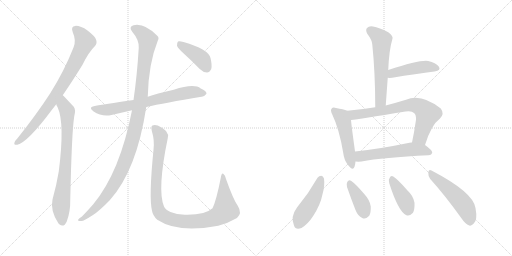
t = 0.00 s
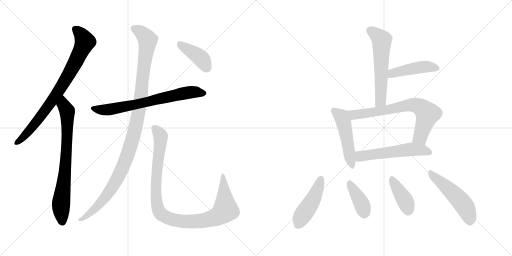
t = 2.28 s
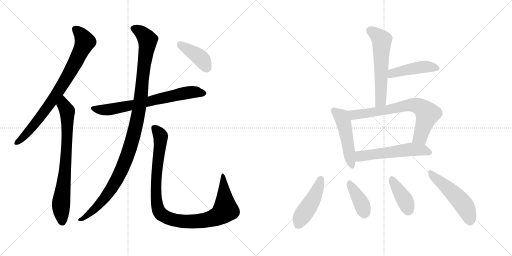
t = 4.55 s
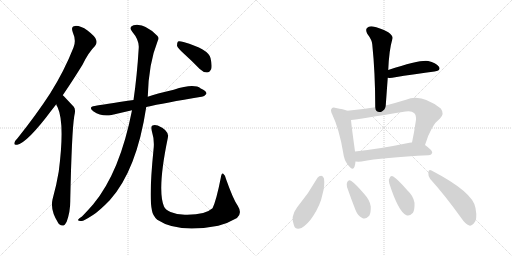
t = 6.83 s
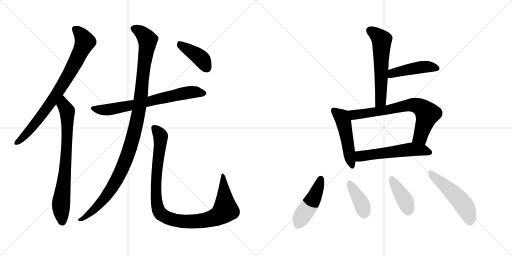
t = 9.11 s
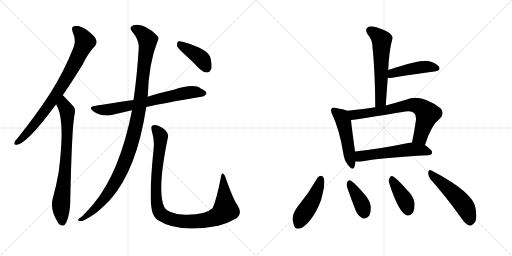
t = 11.38 s

The animated SVG that drew these frames (rendered in a browser with its animation timeline set to each time). Animation: 15 CSS @keyframes rules; one cycle of 11.38 s.

<svg version="1.1" viewBox="0 0 2048 1024" xmlns="http://www.w3.org/2000/svg">
  <g stroke="lightgray" stroke-dasharray="1,1" stroke-width="1" transform="scale(4, 4)">
    <line x1="0" y1="0" x2="256" y2="256"></line>
    <line x1="256" y1="0" x2="0" y2="256"></line>
    <line x1="128" y1="0" x2="128" y2="256"></line>
    <line x1="0" y1="128" x2="256" y2="128"></line>
    <line x1="256" y1="0" x2="512" y2="256"></line>
    <line x1="512" y1="0" x2="256" y2="256"></line>
    <line x1="384" y1="0" x2="384" y2="256"></line>
    <line x1="256" y1="128" x2="512" y2="128"></line>
  </g>
<g transform="scale(1, -1) translate(0, -850)">
   <style type="text/css">
    @keyframes keyframes0 {
      from {
       stroke: black;
       stroke-dashoffset: 809;
       stroke-width: 128;
       }
       72% {
       animation-timing-function: step-end;
       stroke: black;
       stroke-dashoffset: 0;
       stroke-width: 128;
       }
       to {
       stroke: black;
       stroke-width: 1024;
       }
       }
       #make-me-a-hanzi-animation-0 {
         animation: keyframes0 0.908366s both;
         animation-delay: 0.000000s;
         animation-timing-function: linear;
       }
    @keyframes keyframes1 {
      from {
       stroke: black;
       stroke-dashoffset: 759;
       stroke-width: 128;
       }
       71% {
       animation-timing-function: step-end;
       stroke: black;
       stroke-dashoffset: 0;
       stroke-width: 128;
       }
       to {
       stroke: black;
       stroke-width: 1024;
       }
       }
       #make-me-a-hanzi-animation-1 {
         animation: keyframes1 0.867676s both;
         animation-delay: 0.908366s;
         animation-timing-function: linear;
       }
    @keyframes keyframes2 {
      from {
       stroke: black;
       stroke-dashoffset: 705;
       stroke-width: 128;
       }
       70% {
       animation-timing-function: step-end;
       stroke: black;
       stroke-dashoffset: 0;
       stroke-width: 128;
       }
       to {
       stroke: black;
       stroke-width: 1024;
       }
       }
       #make-me-a-hanzi-animation-2 {
         animation: keyframes2 0.823730s both;
         animation-delay: 1.776042s;
         animation-timing-function: linear;
       }
    @keyframes keyframes3 {
      from {
       stroke: black;
       stroke-dashoffset: 1123;
       stroke-width: 128;
       }
       79% {
       animation-timing-function: step-end;
       stroke: black;
       stroke-dashoffset: 0;
       stroke-width: 128;
       }
       to {
       stroke: black;
       stroke-width: 1024;
       }
       }
       #make-me-a-hanzi-animation-3 {
         animation: keyframes3 1.163900s both;
         animation-delay: 2.599772s;
         animation-timing-function: linear;
       }
    @keyframes keyframes4 {
      from {
       stroke: black;
       stroke-dashoffset: 1027;
       stroke-width: 128;
       }
       77% {
       animation-timing-function: step-end;
       stroke: black;
       stroke-dashoffset: 0;
       stroke-width: 128;
       }
       to {
       stroke: black;
       stroke-width: 1024;
       }
       }
       #make-me-a-hanzi-animation-4 {
         animation: keyframes4 1.085775s both;
         animation-delay: 3.763672s;
         animation-timing-function: linear;
       }
    @keyframes keyframes5 {
      from {
       stroke: black;
       stroke-dashoffset: 406;
       stroke-width: 128;
       }
       57% {
       animation-timing-function: step-end;
       stroke: black;
       stroke-dashoffset: 0;
       stroke-width: 128;
       }
       to {
       stroke: black;
       stroke-width: 1024;
       }
       }
       #make-me-a-hanzi-animation-5 {
         animation: keyframes5 0.580404s both;
         animation-delay: 4.849447s;
         animation-timing-function: linear;
       }
    @keyframes keyframes6 {
      from {
       stroke: black;
       stroke-dashoffset: 580;
       stroke-width: 128;
       }
       65% {
       animation-timing-function: step-end;
       stroke: black;
       stroke-dashoffset: 0;
       stroke-width: 128;
       }
       to {
       stroke: black;
       stroke-width: 1024;
       }
       }
       #make-me-a-hanzi-animation-6 {
         animation: keyframes6 0.722005s both;
         animation-delay: 5.429851s;
         animation-timing-function: linear;
       }
    @keyframes keyframes7 {
      from {
       stroke: black;
       stroke-dashoffset: 452;
       stroke-width: 128;
       }
       60% {
       animation-timing-function: step-end;
       stroke: black;
       stroke-dashoffset: 0;
       stroke-width: 128;
       }
       to {
       stroke: black;
       stroke-width: 1024;
       }
       }
       #make-me-a-hanzi-animation-7 {
         animation: keyframes7 0.617839s both;
         animation-delay: 6.151856s;
         animation-timing-function: linear;
       }
    @keyframes keyframes8 {
      from {
       stroke: black;
       stroke-dashoffset: 494;
       stroke-width: 128;
       }
       62% {
       animation-timing-function: step-end;
       stroke: black;
       stroke-dashoffset: 0;
       stroke-width: 128;
       }
       to {
       stroke: black;
       stroke-width: 1024;
       }
       }
       #make-me-a-hanzi-animation-8 {
         animation: keyframes8 0.652018s both;
         animation-delay: 6.769695s;
         animation-timing-function: linear;
       }
    @keyframes keyframes9 {
      from {
       stroke: black;
       stroke-dashoffset: 714;
       stroke-width: 128;
       }
       70% {
       animation-timing-function: step-end;
       stroke: black;
       stroke-dashoffset: 0;
       stroke-width: 128;
       }
       to {
       stroke: black;
       stroke-width: 1024;
       }
       }
       #make-me-a-hanzi-animation-9 {
         animation: keyframes9 0.831055s both;
         animation-delay: 7.421713s;
         animation-timing-function: linear;
       }
    @keyframes keyframes10 {
      from {
       stroke: black;
       stroke-dashoffset: 558;
       stroke-width: 128;
       }
       64% {
       animation-timing-function: step-end;
       stroke: black;
       stroke-dashoffset: 0;
       stroke-width: 128;
       }
       to {
       stroke: black;
       stroke-width: 1024;
       }
       }
       #make-me-a-hanzi-animation-10 {
         animation: keyframes10 0.704102s both;
         animation-delay: 8.252768s;
         animation-timing-function: linear;
       }
    @keyframes keyframes11 {
      from {
       stroke: black;
       stroke-dashoffset: 459;
       stroke-width: 128;
       }
       60% {
       animation-timing-function: step-end;
       stroke: black;
       stroke-dashoffset: 0;
       stroke-width: 128;
       }
       to {
       stroke: black;
       stroke-width: 1024;
       }
       }
       #make-me-a-hanzi-animation-11 {
         animation: keyframes11 0.623535s both;
         animation-delay: 8.956870s;
         animation-timing-function: linear;
       }
    @keyframes keyframes12 {
      from {
       stroke: black;
       stroke-dashoffset: 386;
       stroke-width: 128;
       }
       56% {
       animation-timing-function: step-end;
       stroke: black;
       stroke-dashoffset: 0;
       stroke-width: 128;
       }
       to {
       stroke: black;
       stroke-width: 1024;
       }
       }
       #make-me-a-hanzi-animation-12 {
         animation: keyframes12 0.564128s both;
         animation-delay: 9.580405s;
         animation-timing-function: linear;
       }
    @keyframes keyframes13 {
      from {
       stroke: black;
       stroke-dashoffset: 398;
       stroke-width: 128;
       }
       56% {
       animation-timing-function: step-end;
       stroke: black;
       stroke-dashoffset: 0;
       stroke-width: 128;
       }
       to {
       stroke: black;
       stroke-width: 1024;
       }
       }
       #make-me-a-hanzi-animation-13 {
         animation: keyframes13 0.573893s both;
         animation-delay: 10.144533s;
         animation-timing-function: linear;
       }
    @keyframes keyframes14 {
      from {
       stroke: black;
       stroke-dashoffset: 508;
       stroke-width: 128;
       }
       62% {
       animation-timing-function: step-end;
       stroke: black;
       stroke-dashoffset: 0;
       stroke-width: 128;
       }
       to {
       stroke: black;
       stroke-width: 1024;
       }
       }
       #make-me-a-hanzi-animation-14 {
         animation: keyframes14 0.663411s both;
         animation-delay: 10.718426s;
         animation-timing-function: linear;
       }
</style>
<path d="M 251.0 469.5 Q 288.0 523.5 330.0 591.5 Q 355.0 642.5 380.0 666.5 Q 390.0 678.5 384.0 692.5 Q 380.0 705.5 350.0 728.5 Q 322.0 747.5 301.0 746.5 Q 282.0 745.5 291.0 721.5 Q 306.0 688.5 294.0 660.5 Q 257.0 566.5 201.0 477.5 Q 146.0 392.5 70.0 297.5 Q 60.0 287.5 58.0 280.5 Q 54.0 268.5 69.0 271.5 Q 111.0 281.5 207.0 410.5 L 225.0 433.5 L 251.0 469.5 Z" fill="lightgray"></path> 
<path d="M 225.0 433.5 Q 226.0 427.5 230.0 422.5 Q 260.0 358.5 235.0 164.5 Q 226.0 109.5 210.0 52.5 Q 200.0 7.5 234.0 -43.5 Q 235.0 -43.5 237.0 -46.5 Q 255.0 -62.5 267.0 -35.5 Q 282.0 4.5 281.0 51.5 Q 287.0 324.5 297.0 385.5 Q 304.0 412.5 295.0 423.5 Q 256.0 465.5 251.0 469.5 C 230.0 490.5 213.0 460.5 225.0 433.5 Z" fill="lightgray"></path> 
<path d="M 585.0 422.5 Q 657.0 438.5 806.0 463.5 Q 816.0 462.5 826.0 475.5 Q 826.0 487.5 803.0 496.5 Q 776.0 517.5 695.0 491.5 Q 623.0 475.5 591.0 463.5 L 534.0 450.5 Q 411.0 432.5 379.0 426.5 Q 351.0 422.5 373.0 405.5 Q 409.0 381.5 446.0 390.5 L 528.0 409.5 L 585.0 422.5 Z" fill="lightgray"></path> 
<path d="M 528.0 409.5 Q 480.0 162.5 373.0 33.5 Q 354.0 11.5 328.0 -15.5 Q 315.0 -22.5 313.0 -27.5 Q 309.0 -34.5 326.0 -33.5 Q 335.0 -33.5 372.0 -9.5 Q 397.0 6.5 439.0 49.5 Q 547.0 169.5 585.0 422.5 L 591.0 463.5 Q 594.0 595.5 631.0 687.5 Q 638.0 699.5 629.0 707.5 Q 577.0 759.5 534.0 749.5 Q 513.0 742.5 529.0 723.5 Q 557.0 690.5 555.0 659.5 Q 548.0 544.5 534.0 450.5 L 528.0 409.5 Z" fill="lightgray"></path> 
<path d="M 614.0 251.5 Q 595.0 61.5 608.0 7.5 Q 611.0 -11.5 629.0 -28.5 Q 713.0 -83.5 867.0 -53.5 Q 870.0 -52.5 873.0 -52.5 Q 910.0 -43.5 948.0 -21.5 Q 970.0 -2.5 951.0 27.5 Q 933.0 52.5 904.0 134.5 Q 901.0 150.5 893.0 155.5 Q 886.0 158.5 883.0 138.5 Q 865.0 47.5 850.0 17.5 Q 820.0 -10.5 739.0 -8.5 Q 706.0 -7.5 682.0 2.5 Q 661.0 11.5 656.0 24.5 Q 628.0 90.5 671.0 297.5 Q 680.0 327.5 631.0 348.5 Q 618.0 352.5 610.0 348.5 Q 603.0 345.5 607.0 327.5 Q 619.0 288.5 614.0 251.5 Z" fill="lightgray"></path> 
<path d="M 737.0 634.5 Q 768.0 606.5 799.0 574.5 Q 812.0 561.5 828.0 560.5 Q 838.0 560.5 845.0 574.5 Q 849.0 589.5 842.0 618.5 Q 833.0 654.5 734.0 682.5 Q 718.0 686.5 712.0 684.5 Q 708.0 680.5 708.0 667.5 Q 711.0 657.5 737.0 634.5 Z" fill="lightgray"></path> 
<path d="M 1543.0 428.0 Q 1547.0 485.0 1551.0 539.0 L 1553.0 570.0 Q 1556.0 649.0 1570.0 696.0 Q 1573.0 706.0 1553.0 721.0 Q 1517.0 740.0 1492.0 744.0 Q 1476.0 747.0 1468.0 738.0 Q 1461.0 731.0 1469.0 715.0 Q 1488.0 690.0 1489.0 673.0 Q 1501.0 558.0 1501.0 421.0 C 1501.0 391.0 1541.0 398.0 1543.0 428.0 Z" fill="lightgray"></path> 
<path d="M 1551.0 539.0 Q 1557.0 538.0 1569.0 539.0 Q 1666.0 555.0 1738.0 564.0 Q 1766.0 568.0 1755.0 584.0 Q 1743.0 600.0 1713.0 606.0 Q 1682.0 612.0 1553.0 570.0 C 1524.0 561.0 1521.0 541.0 1551.0 539.0 Z" fill="lightgray"></path> 
<path d="M 1389.0 407.0 Q 1374.0 413.0 1344.0 418.0 Q 1331.0 422.0 1327.0 416.0 Q 1320.0 410.0 1329.0 392.0 Q 1357.0 334.0 1373.0 238.0 Q 1376.0 210.0 1392.0 190.0 Q 1411.0 165.0 1418.0 183.0 Q 1421.0 192.0 1422.0 204.0 L 1420.0 244.0 L 1420.0 245.0 Q 1407.0 338.0 1404.0 370.0 C 1401.0 400.0 1401.0 403.0 1389.0 407.0 Z" fill="lightgray"></path> 
<path d="M 1700.0 270.0 Q 1725.0 351.0 1760.0 376.0 Q 1779.0 395.0 1763.0 416.0 Q 1685.0 477.0 1624.0 451.0 Q 1581.0 438.0 1543.0 428.0 L 1501.0 421.0 Q 1446.0 412.0 1389.0 407.0 C 1359.0 404.0 1374.0 366.0 1404.0 370.0 Q 1435.0 373.0 1622.0 404.0 Q 1647.0 408.0 1656.0 398.0 Q 1665.0 391.0 1664.0 371.0 Q 1657.0 322.0 1648.0 280.0 C 1642.0 251.0 1691.0 241.0 1700.0 270.0 Z" fill="lightgray"></path> 
<path d="M 1422.0 204.0 Q 1432.0 203.0 1446.0 204.0 Q 1531.0 220.0 1714.0 229.0 Q 1727.0 230.0 1729.0 240.0 Q 1729.0 249.0 1700.0 270.0 L 1648.0 280.0 Q 1644.0 281.0 1638.0 279.0 Q 1517.0 254.0 1420.0 244.0 C 1390.0 241.0 1392.0 205.0 1422.0 204.0 Z" fill="lightgray"></path> 
<path d="M 1270.0 139.0 Q 1234.0 75.0 1188.0 20.0 Q 1161.0 -16.0 1176.0 -52.0 Q 1182.0 -71.0 1206.0 -62.0 Q 1231.0 -47.0 1252.0 -15.0 Q 1282.0 31.0 1290.0 73.0 Q 1300.0 107.0 1296.0 136.0 Q 1292.0 146.0 1285.0 147.0 Q 1276.0 147.0 1270.0 139.0 Z" fill="lightgray"></path> 
<path d="M 1388.0 102.0 Q 1404.0 56.0 1422.0 10.0 Q 1432.0 -15.0 1449.0 -22.0 Q 1462.0 -29.0 1477.0 -13.0 Q 1484.0 0.0 1483.0 24.0 Q 1480.0 49.0 1457.0 74.0 Q 1423.0 114.0 1404.0 127.0 Q 1395.0 133.0 1389.0 122.0 Q 1385.0 115.0 1388.0 102.0 Z" fill="lightgray"></path> 
<path d="M 1557.0 117.0 Q 1593.0 5.0 1624.0 -10.0 Q 1637.0 -17.0 1652.0 -1.0 Q 1659.0 12.0 1658.0 39.0 Q 1654.0 66.0 1629.0 89.0 Q 1592.0 132.0 1573.0 144.0 Q 1563.0 150.0 1558.0 137.0 Q 1552.0 130.0 1557.0 117.0 Z" fill="lightgray"></path> 
<path d="M 1721.0 134.0 Q 1779.0 70.0 1845.0 -22.0 Q 1861.0 -46.0 1877.0 -52.0 Q 1886.0 -55.0 1895.0 -44.0 Q 1911.0 -31.0 1902.0 18.0 Q 1893.0 81.0 1726.0 168.0 Q 1716.0 175.0 1713.0 161.0 Q 1712.0 146.0 1721.0 134.0 Z" fill="lightgray"></path> 
      <clipPath id="make-me-a-hanzi-clip-0">
      <path d="M 251.0 469.5 Q 288.0 523.5 330.0 591.5 Q 355.0 642.5 380.0 666.5 Q 390.0 678.5 384.0 692.5 Q 380.0 705.5 350.0 728.5 Q 322.0 747.5 301.0 746.5 Q 282.0 745.5 291.0 721.5 Q 306.0 688.5 294.0 660.5 Q 257.0 566.5 201.0 477.5 Q 146.0 392.5 70.0 297.5 Q 60.0 287.5 58.0 280.5 Q 54.0 268.5 69.0 271.5 Q 111.0 281.5 207.0 410.5 L 225.0 433.5 L 251.0 469.5 Z" fill="lightgray"></path>
      </clipPath>
      <path clip-path="url(#make-me-a-hanzi-clip-0)" d="M 301.0 731.5 L 328.0 707.5 L 340.0 683.5 L 307.0 612.5 L 250.0 510.5 L 171.0 394.5 L 104.0 312.5 L 67.0 280.5 " fill="none" id="make-me-a-hanzi-animation-0" stroke-dasharray="681 1362" stroke-linecap="round"></path>

      <clipPath id="make-me-a-hanzi-clip-1">
      <path d="M 225.0 433.5 Q 226.0 427.5 230.0 422.5 Q 260.0 358.5 235.0 164.5 Q 226.0 109.5 210.0 52.5 Q 200.0 7.5 234.0 -43.5 Q 235.0 -43.5 237.0 -46.5 Q 255.0 -62.5 267.0 -35.5 Q 282.0 4.5 281.0 51.5 Q 287.0 324.5 297.0 385.5 Q 304.0 412.5 295.0 423.5 Q 256.0 465.5 251.0 469.5 C 230.0 490.5 213.0 460.5 225.0 433.5 Z" fill="lightgray"></path>
      </clipPath>
      <path clip-path="url(#make-me-a-hanzi-clip-1)" d="M 248.0 462.5 L 255.0 428.5 L 269.0 406.5 L 262.0 180.5 L 244.0 30.5 L 250.0 -34.5 " fill="none" id="make-me-a-hanzi-animation-1" stroke-dasharray="631 1262" stroke-linecap="round"></path>

      <clipPath id="make-me-a-hanzi-clip-2">
      <path d="M 585.0 422.5 Q 657.0 438.5 806.0 463.5 Q 816.0 462.5 826.0 475.5 Q 826.0 487.5 803.0 496.5 Q 776.0 517.5 695.0 491.5 Q 623.0 475.5 591.0 463.5 L 534.0 450.5 Q 411.0 432.5 379.0 426.5 Q 351.0 422.5 373.0 405.5 Q 409.0 381.5 446.0 390.5 L 528.0 409.5 L 585.0 422.5 Z" fill="lightgray"></path>
      </clipPath>
      <path clip-path="url(#make-me-a-hanzi-clip-2)" d="M 374.0 416.5 L 435.0 411.5 L 712.0 473.5 L 783.0 482.5 L 815.0 477.5 " fill="none" id="make-me-a-hanzi-animation-2" stroke-dasharray="577 1154" stroke-linecap="round"></path>

      <clipPath id="make-me-a-hanzi-clip-3">
      <path d="M 528.0 409.5 Q 480.0 162.5 373.0 33.5 Q 354.0 11.5 328.0 -15.5 Q 315.0 -22.5 313.0 -27.5 Q 309.0 -34.5 326.0 -33.5 Q 335.0 -33.5 372.0 -9.5 Q 397.0 6.5 439.0 49.5 Q 547.0 169.5 585.0 422.5 L 591.0 463.5 Q 594.0 595.5 631.0 687.5 Q 638.0 699.5 629.0 707.5 Q 577.0 759.5 534.0 749.5 Q 513.0 742.5 529.0 723.5 Q 557.0 690.5 555.0 659.5 Q 548.0 544.5 534.0 450.5 L 528.0 409.5 Z" fill="lightgray"></path>
      </clipPath>
      <path clip-path="url(#make-me-a-hanzi-clip-3)" d="M 536.0 735.5 L 577.0 709.5 L 590.0 680.5 L 557.0 416.5 L 531.0 294.5 L 485.0 166.5 L 441.0 87.5 L 358.0 -5.5 L 320.0 -28.5 " fill="none" id="make-me-a-hanzi-animation-3" stroke-dasharray="995 1990" stroke-linecap="round"></path>

      <clipPath id="make-me-a-hanzi-clip-4">
      <path d="M 614.0 251.5 Q 595.0 61.5 608.0 7.5 Q 611.0 -11.5 629.0 -28.5 Q 713.0 -83.5 867.0 -53.5 Q 870.0 -52.5 873.0 -52.5 Q 910.0 -43.5 948.0 -21.5 Q 970.0 -2.5 951.0 27.5 Q 933.0 52.5 904.0 134.5 Q 901.0 150.5 893.0 155.5 Q 886.0 158.5 883.0 138.5 Q 865.0 47.5 850.0 17.5 Q 820.0 -10.5 739.0 -8.5 Q 706.0 -7.5 682.0 2.5 Q 661.0 11.5 656.0 24.5 Q 628.0 90.5 671.0 297.5 Q 680.0 327.5 631.0 348.5 Q 618.0 352.5 610.0 348.5 Q 603.0 345.5 607.0 327.5 Q 619.0 288.5 614.0 251.5 Z" fill="lightgray"></path>
      </clipPath>
      <path clip-path="url(#make-me-a-hanzi-clip-4)" d="M 617.0 339.5 L 639.0 313.5 L 643.0 291.5 L 625.0 134.5 L 627.0 39.5 L 638.0 2.5 L 658.0 -15.5 L 706.0 -32.5 L 780.0 -36.5 L 833.0 -28.5 L 879.0 -9.5 L 902.0 15.5 L 893.0 148.5 " fill="none" id="make-me-a-hanzi-animation-4" stroke-dasharray="899 1798" stroke-linecap="round"></path>

      <clipPath id="make-me-a-hanzi-clip-5">
      <path d="M 737.0 634.5 Q 768.0 606.5 799.0 574.5 Q 812.0 561.5 828.0 560.5 Q 838.0 560.5 845.0 574.5 Q 849.0 589.5 842.0 618.5 Q 833.0 654.5 734.0 682.5 Q 718.0 686.5 712.0 684.5 Q 708.0 680.5 708.0 667.5 Q 711.0 657.5 737.0 634.5 Z" fill="lightgray"></path>
      </clipPath>
      <path clip-path="url(#make-me-a-hanzi-clip-5)" d="M 717.0 678.5 L 730.0 664.5 L 799.0 621.5 L 826.0 579.5 " fill="none" id="make-me-a-hanzi-animation-5" stroke-dasharray="278 556" stroke-linecap="round"></path>

      <clipPath id="make-me-a-hanzi-clip-6">
      <path d="M 1543.0 428.0 Q 1547.0 485.0 1551.0 539.0 L 1553.0 570.0 Q 1556.0 649.0 1570.0 696.0 Q 1573.0 706.0 1553.0 721.0 Q 1517.0 740.0 1492.0 744.0 Q 1476.0 747.0 1468.0 738.0 Q 1461.0 731.0 1469.0 715.0 Q 1488.0 690.0 1489.0 673.0 Q 1501.0 558.0 1501.0 421.0 C 1501.0 391.0 1541.0 398.0 1543.0 428.0 Z" fill="lightgray"></path>
      </clipPath>
      <path clip-path="url(#make-me-a-hanzi-clip-6)" d="M 1481.0 728.0 L 1519.0 699.0 L 1527.0 686.0 L 1524.0 454.0 L 1507.0 430.0 " fill="none" id="make-me-a-hanzi-animation-6" stroke-dasharray="452 904" stroke-linecap="round"></path>

      <clipPath id="make-me-a-hanzi-clip-7">
      <path d="M 1551.0 539.0 Q 1557.0 538.0 1569.0 539.0 Q 1666.0 555.0 1738.0 564.0 Q 1766.0 568.0 1755.0 584.0 Q 1743.0 600.0 1713.0 606.0 Q 1682.0 612.0 1553.0 570.0 C 1524.0 561.0 1521.0 541.0 1551.0 539.0 Z" fill="lightgray"></path>
      </clipPath>
      <path clip-path="url(#make-me-a-hanzi-clip-7)" d="M 1555.0 547.0 L 1571.0 558.0 L 1662.0 578.0 L 1715.0 583.0 L 1744.0 576.0 " fill="none" id="make-me-a-hanzi-animation-7" stroke-dasharray="324 648" stroke-linecap="round"></path>

      <clipPath id="make-me-a-hanzi-clip-8">
      <path d="M 1389.0 407.0 Q 1374.0 413.0 1344.0 418.0 Q 1331.0 422.0 1327.0 416.0 Q 1320.0 410.0 1329.0 392.0 Q 1357.0 334.0 1373.0 238.0 Q 1376.0 210.0 1392.0 190.0 Q 1411.0 165.0 1418.0 183.0 Q 1421.0 192.0 1422.0 204.0 L 1420.0 244.0 L 1420.0 245.0 Q 1407.0 338.0 1404.0 370.0 C 1401.0 400.0 1401.0 403.0 1389.0 407.0 Z" fill="lightgray"></path>
      </clipPath>
      <path clip-path="url(#make-me-a-hanzi-clip-8)" d="M 1335.0 408.0 L 1366.0 383.0 L 1373.0 365.0 L 1406.0 189.0 " fill="none" id="make-me-a-hanzi-animation-8" stroke-dasharray="366 732" stroke-linecap="round"></path>

      <clipPath id="make-me-a-hanzi-clip-9">
      <path d="M 1700.0 270.0 Q 1725.0 351.0 1760.0 376.0 Q 1779.0 395.0 1763.0 416.0 Q 1685.0 477.0 1624.0 451.0 Q 1581.0 438.0 1543.0 428.0 L 1501.0 421.0 Q 1446.0 412.0 1389.0 407.0 C 1359.0 404.0 1374.0 366.0 1404.0 370.0 Q 1435.0 373.0 1622.0 404.0 Q 1647.0 408.0 1656.0 398.0 Q 1665.0 391.0 1664.0 371.0 Q 1657.0 322.0 1648.0 280.0 C 1642.0 251.0 1691.0 241.0 1700.0 270.0 Z" fill="lightgray"></path>
      </clipPath>
      <path clip-path="url(#make-me-a-hanzi-clip-9)" d="M 1397.0 403.0 L 1418.0 391.0 L 1558.0 411.0 L 1639.0 430.0 L 1670.0 427.0 L 1710.0 395.0 L 1681.0 302.0 L 1656.0 286.0 " fill="none" id="make-me-a-hanzi-animation-9" stroke-dasharray="586 1172" stroke-linecap="round"></path>

      <clipPath id="make-me-a-hanzi-clip-10">
      <path d="M 1422.0 204.0 Q 1432.0 203.0 1446.0 204.0 Q 1531.0 220.0 1714.0 229.0 Q 1727.0 230.0 1729.0 240.0 Q 1729.0 249.0 1700.0 270.0 L 1648.0 280.0 Q 1644.0 281.0 1638.0 279.0 Q 1517.0 254.0 1420.0 244.0 C 1390.0 241.0 1392.0 205.0 1422.0 204.0 Z" fill="lightgray"></path>
      </clipPath>
      <path clip-path="url(#make-me-a-hanzi-clip-10)" d="M 1428.0 211.0 L 1441.0 225.0 L 1635.0 252.0 L 1689.0 250.0 L 1720.0 240.0 " fill="none" id="make-me-a-hanzi-animation-10" stroke-dasharray="430 860" stroke-linecap="round"></path>

      <clipPath id="make-me-a-hanzi-clip-11">
      <path d="M 1270.0 139.0 Q 1234.0 75.0 1188.0 20.0 Q 1161.0 -16.0 1176.0 -52.0 Q 1182.0 -71.0 1206.0 -62.0 Q 1231.0 -47.0 1252.0 -15.0 Q 1282.0 31.0 1290.0 73.0 Q 1300.0 107.0 1296.0 136.0 Q 1292.0 146.0 1285.0 147.0 Q 1276.0 147.0 1270.0 139.0 Z" fill="lightgray"></path>
      </clipPath>
      <path clip-path="url(#make-me-a-hanzi-clip-11)" d="M 1284.0 135.0 L 1257.0 60.0 L 1208.0 -14.0 L 1195.0 -46.0 " fill="none" id="make-me-a-hanzi-animation-11" stroke-dasharray="331 662" stroke-linecap="round"></path>

      <clipPath id="make-me-a-hanzi-clip-12">
      <path d="M 1388.0 102.0 Q 1404.0 56.0 1422.0 10.0 Q 1432.0 -15.0 1449.0 -22.0 Q 1462.0 -29.0 1477.0 -13.0 Q 1484.0 0.0 1483.0 24.0 Q 1480.0 49.0 1457.0 74.0 Q 1423.0 114.0 1404.0 127.0 Q 1395.0 133.0 1389.0 122.0 Q 1385.0 115.0 1388.0 102.0 Z" fill="lightgray"></path>
      </clipPath>
      <path clip-path="url(#make-me-a-hanzi-clip-12)" d="M 1400.0 115.0 L 1445.0 39.0 L 1458.0 -1.0 " fill="none" id="make-me-a-hanzi-animation-12" stroke-dasharray="258 516" stroke-linecap="round"></path>

      <clipPath id="make-me-a-hanzi-clip-13">
      <path d="M 1557.0 117.0 Q 1593.0 5.0 1624.0 -10.0 Q 1637.0 -17.0 1652.0 -1.0 Q 1659.0 12.0 1658.0 39.0 Q 1654.0 66.0 1629.0 89.0 Q 1592.0 132.0 1573.0 144.0 Q 1563.0 150.0 1558.0 137.0 Q 1552.0 130.0 1557.0 117.0 Z" fill="lightgray"></path>
      </clipPath>
      <path clip-path="url(#make-me-a-hanzi-clip-13)" d="M 1567.0 136.0 L 1618.0 52.0 L 1633.0 11.0 " fill="none" id="make-me-a-hanzi-animation-13" stroke-dasharray="270 540" stroke-linecap="round"></path>

      <clipPath id="make-me-a-hanzi-clip-14">
      <path d="M 1721.0 134.0 Q 1779.0 70.0 1845.0 -22.0 Q 1861.0 -46.0 1877.0 -52.0 Q 1886.0 -55.0 1895.0 -44.0 Q 1911.0 -31.0 1902.0 18.0 Q 1893.0 81.0 1726.0 168.0 Q 1716.0 175.0 1713.0 161.0 Q 1712.0 146.0 1721.0 134.0 Z" fill="lightgray"></path>
      </clipPath>
      <path clip-path="url(#make-me-a-hanzi-clip-14)" d="M 1725.0 155.0 L 1846.0 42.0 L 1870.0 3.0 L 1881.0 -36.0 " fill="none" id="make-me-a-hanzi-animation-14" stroke-dasharray="380 760" stroke-linecap="round"></path>

</g>
</svg>
